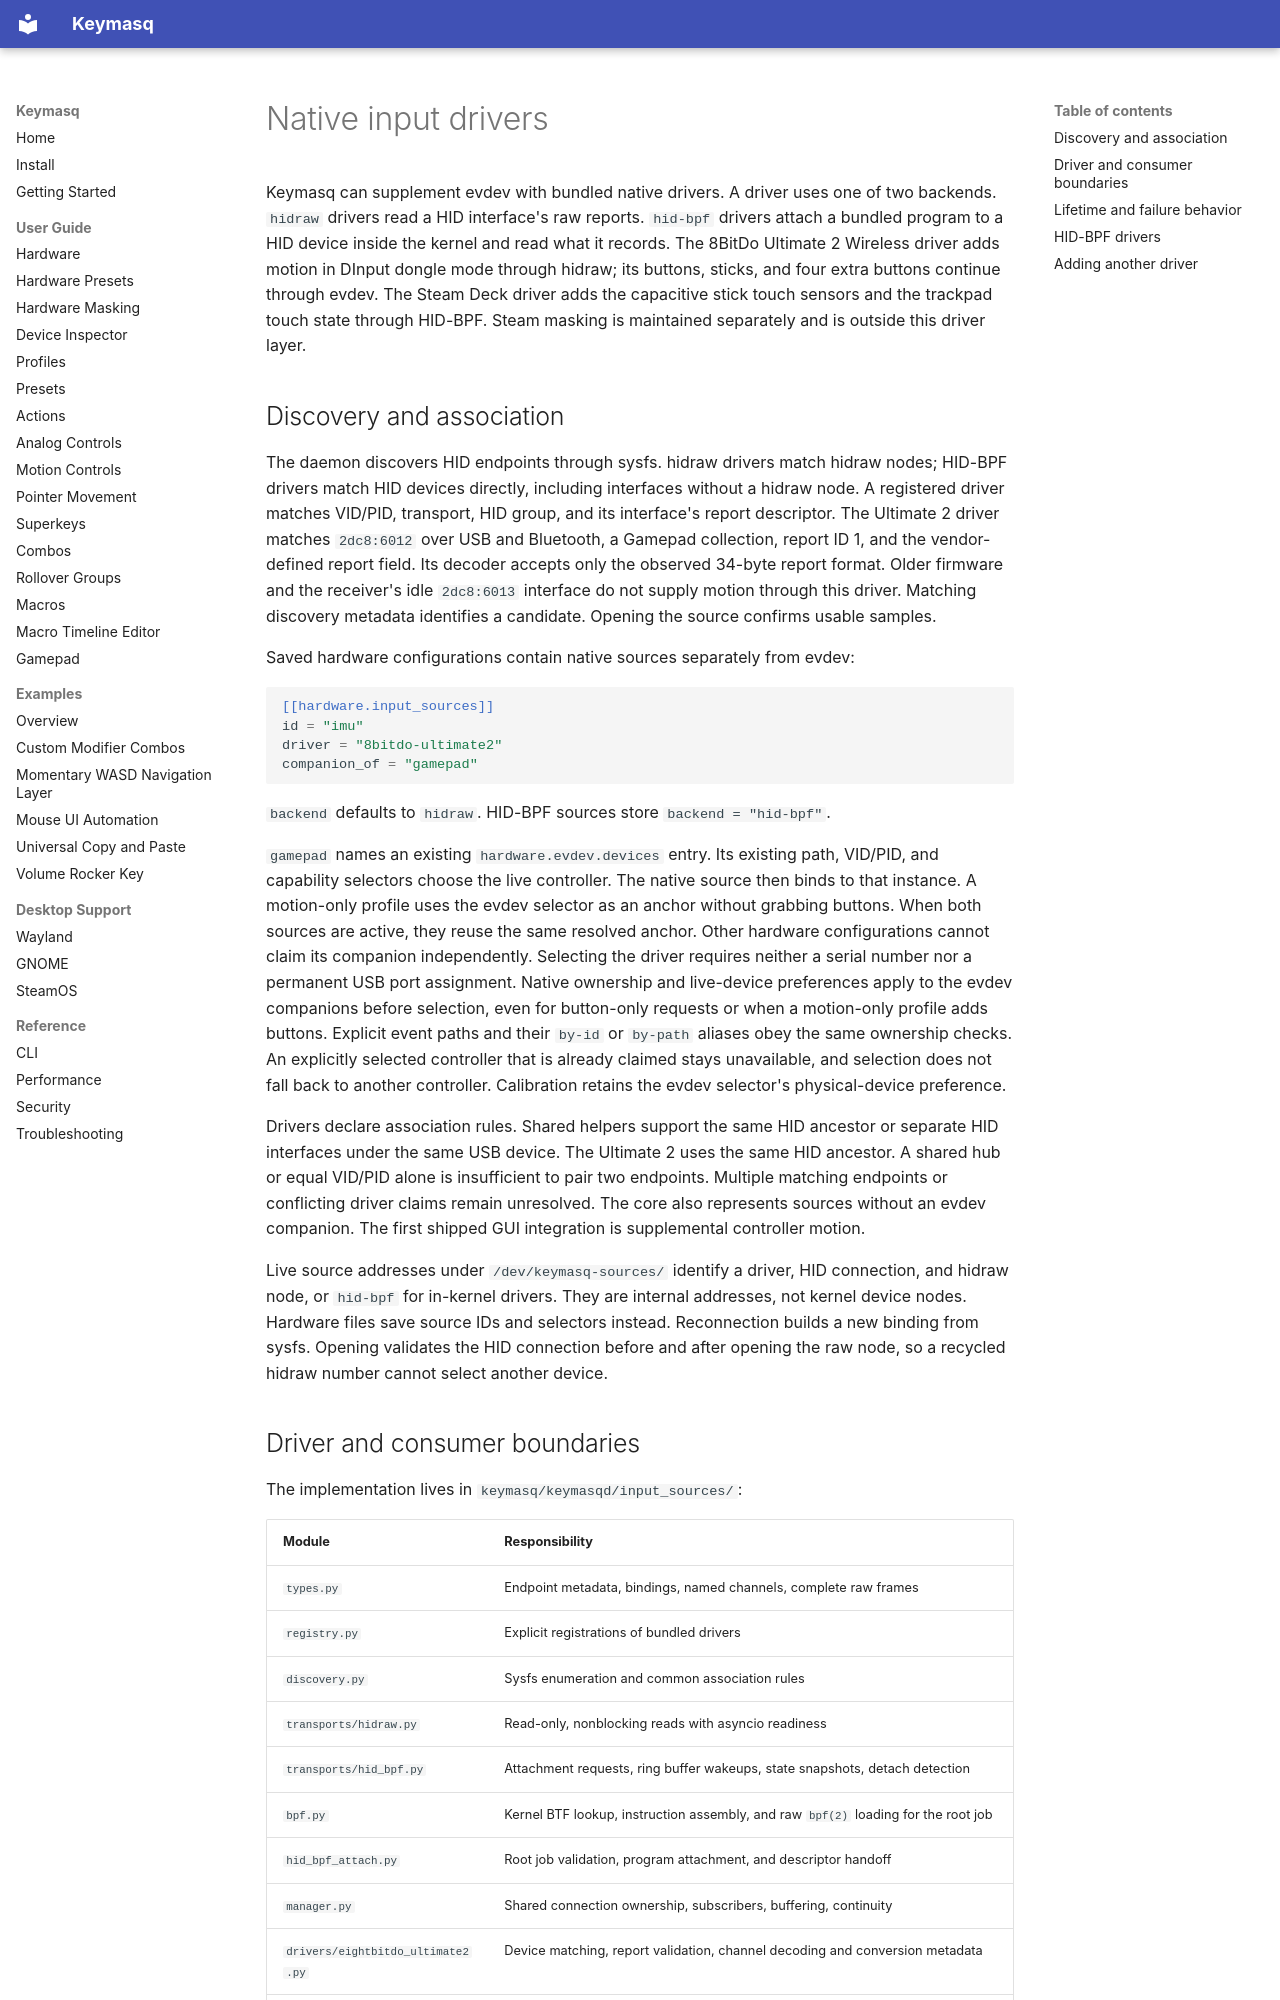

repository: nyrda/keymasq · page: input-driver-design/index.html · generator: mkdocs

# Native input drivers

Keymasq can supplement evdev with bundled native drivers. A driver uses one of
two backends. `hidraw` drivers read a HID interface's raw reports. `hid-bpf`
drivers attach a bundled program to a HID device inside the kernel and read what
it records. The 8BitDo Ultimate 2 Wireless driver adds motion in DInput dongle
mode through hidraw; its buttons, sticks, and four extra buttons continue through
evdev. The Steam Deck driver adds the capacitive stick touch sensors and the
trackpad touch state through HID-BPF. Steam masking is maintained separately and is outside this driver layer.

## Discovery and association

The daemon discovers HID endpoints through sysfs. hidraw drivers match hidraw
nodes; HID-BPF drivers match HID devices directly, including interfaces without
a hidraw node. A registered driver matches VID/PID, transport, HID group, and
its interface's report descriptor. The Ultimate 2 driver
matches `2dc8:6012` over USB and Bluetooth, a Gamepad collection, report ID 1,
and the vendor-defined report field. Its decoder accepts only the observed
34-byte report format. Older firmware and the receiver's idle `2dc8:6013`
interface do not supply motion through this driver. Matching discovery metadata
identifies a candidate. Opening the source confirms usable samples.

Saved hardware configurations contain native sources separately from evdev:

```toml
[[hardware.input_sources]]
id = "imu"
driver = "8bitdo-ultimate2"
companion_of = "gamepad"
```

`backend` defaults to `hidraw`. HID-BPF sources store `backend = "hid-bpf"`.

`gamepad` names an existing `hardware.evdev.devices` entry. Its existing path,
VID/PID, and capability selectors choose the live controller. The native source
then binds to that instance. A motion-only profile uses the evdev selector as an
anchor without grabbing buttons. When both sources are active, they reuse the
same resolved anchor. Other hardware configurations cannot claim its companion
independently. Selecting the driver requires neither a serial number nor a
permanent USB port assignment. Native ownership and live-device preferences
apply to the evdev companions before selection, even for button-only requests or
when a motion-only profile adds buttons. Explicit event paths and their `by-id`
or `by-path` aliases obey the same ownership checks. An explicitly selected
controller that is already claimed stays unavailable, and selection does not
fall back to another controller. Calibration retains the evdev selector's
physical-device preference.

Drivers declare association rules. Shared helpers support the same HID ancestor
or separate HID interfaces under the same USB device. The Ultimate 2 uses the
same HID ancestor. A shared hub or equal VID/PID alone is insufficient to pair
two endpoints. Multiple matching endpoints or conflicting driver claims remain
unresolved. The core also represents sources without an evdev companion. The
first shipped GUI integration is supplemental controller motion.

Live source addresses under `/dev/keymasq-sources/` identify a driver, HID
connection, and hidraw node, or `hid-bpf` for in-kernel drivers. They are internal addresses, not kernel device
nodes. Hardware files save source IDs and selectors instead. Reconnection builds
a new binding from sysfs. Opening validates the HID connection before and after
opening the raw node, so a recycled hidraw number cannot select another device.
